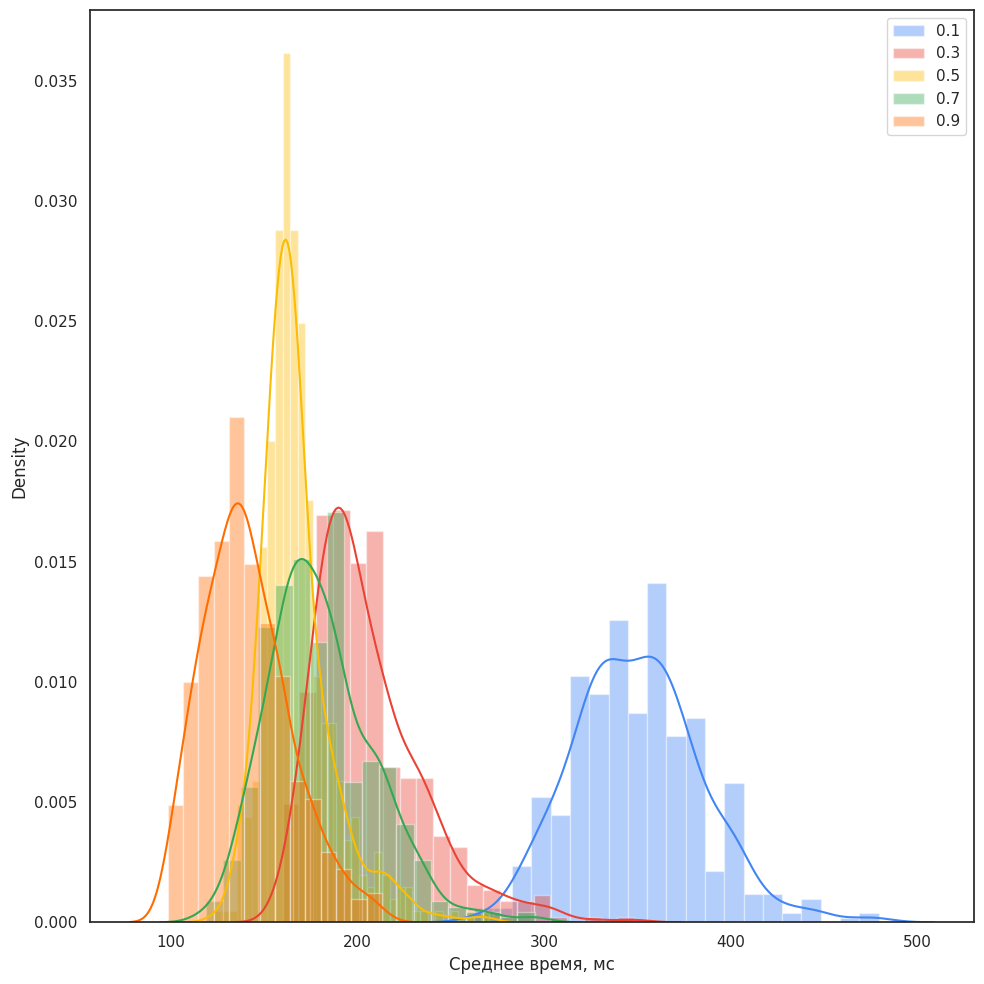

This chart was generated by the following Python code:
"""
Distribution plot options
=========================

"""
import numpy as np
import seaborn as sns
import matplotlib.pyplot as plt


avgArr1 = [262.14550912000004, 266.2412008029091, 270.33744209454545, 278.5297370065454, 278.529804032, 282.62589786763635, 286.72168338618184, 286.7217504116363, 286.72184424727277, 286.72195148800006, 286.72197829818185, 286.72203191854555, 286.7223670458182, 290.81752252509096, 290.81765657600005, 290.8178442472727, 290.81785765236367, 290.81824639999996, 294.9136699810909, 294.9136967912728, 294.91380403200003, 294.9138576523636, 294.91391127272726, 294.91393808290906, 294.91415256436363, 299.00956274036366, 299.0096699810909, 299.0097772218182, 299.0098710574546, 299.01011234909095, 299.01017937454543, 299.0102464, 299.0103268305455, 299.01039385600006, 303.1053348538182, 303.1056163607273, 303.1056833861818, 303.10569679127275, 303.1057101963637, 303.1058576523637, 303.10588446254553, 303.10589786763643, 303.1059112727273, 303.1060587287273, 303.10623299490913, 307.2014823098182, 307.20156274036367, 307.20166998109096, 307.20184424727273, 307.20213915927275, 307.2021659694545, 307.2021659694546, 307.20225980509093, 307.20235364072727, 307.2026753629091, 311.29757614545457, 311.29758955054547, 311.2976431709091, 311.29772360145455, 311.29780403200004, 311.2978710574546, 311.2978978676364, 311.2979112727273, 311.2979782981818, 311.29801851345456, 311.29825980509094, 311.2982732101819, 311.2986351476364, 315.3934152843637, 315.3934957149091, 315.3935225250909, 315.39369679127276, 315.39371019636366, 315.39371019636366, 315.3937504116364, 315.39380403200005, 315.393951488, 315.3939514880001, 315.3939782981819, 315.39415256436365, 315.39484962909097, 319.4894689047273, 319.4895761454546, 319.48960295563637, 319.48961636072727, 319.489656576, 319.4897772218182, 319.4897906269091, 319.48981743709095, 319.48989786763644, 319.4900051083636, 319.49015256436377, 319.4905145018182, 319.4905547170909, 319.49078260363643, 319.4908094138182, 323.58536166400006, 323.5856163607273, 323.5856163607273, 323.58564317090907, 323.5856699810909, 323.5857638167273, 323.58580403200006, 323.5858174370909, 323.58585765236364, 323.5858576523637, 323.58589786763645, 323.5859380829091, 323.5860185134545, 323.5860721338182, 323.5860721338182, 323.58608553890906, 323.58612575418186, 323.58613915927276, 323.58613915927276, 323.58613915927276, 323.58625980509095, 323.5864340712728, 323.5865145018182, 323.5865681221818, 323.58679600872733, 327.6815493352728, 327.6816967912727, 327.68169679127277, 327.68179062690905, 327.68187105745454, 327.68192467781824, 327.6819380829092, 327.68196489309094, 327.6820319185455, 327.68204532363643, 327.68205872872727, 327.68205872872727, 327.68207213381817, 327.68208553890906, 327.68213915927277, 327.6821927796364, 327.68220618472725, 327.68228661527274, 327.68232683054543, 327.6823268305455, 327.6823536407273, 327.6823670458182, 327.6824742865455, 327.6824876916364, 327.6831579461819, 331.77730804363637, 331.77741528436366, 331.77741528436366, 331.77742868945455, 331.77757614545453, 331.77758955054543, 331.7776297658182, 331.77777722181816, 331.77791127272735, 331.77792467781813, 331.77797829818184, 331.77797829818184, 331.7779917032728, 331.7779917032728, 331.77800510836363, 331.7780453236363, 331.77805872872733, 331.7781525643636, 331.77819277963636, 331.7782061847273, 331.77842066618183, 331.7784340712727, 331.7784340712728, 331.7790909207274, 335.873656576, 335.873656576, 335.8736967912727, 335.87379062690917, 335.8738308421818, 335.87388446254545, 335.87388446254556, 335.8738978676364, 335.8739246778183, 335.87393808290915, 335.8739782981818, 335.8739917032728, 335.87400510836363, 335.8740587287273, 335.87416596945457, 335.8741793745454, 335.8741793745455, 335.87419277963636, 335.87421958981815, 335.87423299490916, 335.8743134254546, 335.8743402356364, 335.87440726109094, 335.87450109672733, 339.96957614545454, 339.969656576, 339.96966998109093, 339.9696833861819, 339.9696833861819, 339.9696967912727, 339.96975041163637, 339.9697772218182, 339.9697772218182, 339.96983084218186, 339.96984424727276, 339.96988446254545, 339.9699246778182, 339.969951488, 339.969951488, 339.9699782981818, 339.96999170327274, 339.97000510836364, 339.97001851345453, 339.9700587287273, 339.9700587287273, 339.97007213381823, 339.9701525643637, 339.9701659694546, 339.9703000203636, 344.0654823098182, 344.0656163607273, 344.06565657600004, 344.0657236014545, 344.0658308421818, 344.06587105745456, 344.0659380829091, 344.0659917032727, 344.06604532363633, 344.0661391592727, 344.0661927796364, 344.06628661527276, 344.06632683054545, 344.06643407127274, 344.06690324945464, 344.06718475636364, 348.1612946385454, 348.16176381672733, 348.1618576523636, 348.16187105745456, 348.16191127272725, 348.1619112727273, 348.1619112727273, 348.16192467781815, 348.1619917032728, 348.16200510836364, 348.1620319185455, 348.16207213381824, 348.1621257541819, 348.1621659694546, 348.1621793745455, 348.1622061847273, 348.16225980509097, 348.1623804509091, 348.162688768, 352.25761636072735, 352.2577236014546, 352.2577370065454, 352.25788446254546, 352.2578978676364, 352.2579380829091, 352.2579380829091, 352.25801851345454, 352.25803191854544, 352.2580453236364, 352.25805872872735, 352.2580855389091, 352.25811234909094, 352.2581257541819, 352.2581659694546, 352.2581793745454, 352.25817937454553, 352.2582329949091, 352.2582464000001, 352.2582598050909, 352.2582866152727, 352.2583536407272, 352.2584072610909, 352.2586083374546, 352.258702173091, 352.25884962909106, 356.35349571490906, 356.35364317090904, 356.3537370065455, 356.35380403199997, 356.3538174370909, 356.3538710574545, 356.3538710574546, 356.35388446254547, 356.35393808290905, 356.3540051083637, 356.35401851345455, 356.3540721338182, 356.35411234909094, 356.3541793745455, 356.3542732101819, 356.35428661527277, 356.3543134254545, 356.354393856, 356.35444747636365, 356.3544876916364, 356.35450109672723, 356.3545279069091, 356.35452790690914, 356.35466195781817, 356.3552517818182, 360.4494554996363, 360.4495627403636, 360.4497370065455, 360.4497638167273, 360.44977722181824, 360.44988446254547, 360.44989786763637, 360.44995148800007, 360.45012575418184, 360.45013915927274, 360.4501659694546, 360.4501927796363, 360.4502464, 360.45032683054546, 360.4503268305455, 360.4503536407273, 360.450393856, 360.45043407127275, 360.45051450181825, 360.45051450181825, 360.45087643927286, 360.4510641105454, 360.4515332887273, 364.54554933527265, 364.5456699810909, 364.54568338618185, 364.5457370065454, 364.54573700654544, 364.5458174370908, 364.5458576523636, 364.54589786763637, 364.54597829818186, 364.54607213381814, 364.54616596945453, 364.54617937454555, 364.5462732101819, 364.5463134254545, 364.5463402356363, 364.5463670458182, 364.5463804509091, 364.54643407127276, 364.5464474763636, 364.5464742865455, 364.5465010967273, 364.5465547170909, 364.54660833745453, 364.54684962909096, 364.5469032494546, 368.64156274036367, 368.6416431709091, 368.6418174370909, 368.6419246778181, 368.64204532363635, 368.6420721338182, 368.64209894399994, 368.64211234909095, 368.64225980509093, 368.6422732101818, 368.6422866152727, 368.6423536407272, 368.6423536407273, 368.6423804509091, 368.6424340712727, 368.6424340712727, 368.64244747636366, 368.6426351476364, 368.6426619578182, 368.64267536290913, 368.64303730036363, 368.6433590225455, 372.7374957149091, 372.73772360145455, 372.73773700654544, 372.7377504116364, 372.7378844625455, 372.7379246778182, 372.73801851345456, 372.73811234909095, 372.73813915927275, 372.73823299490914, 372.7382866152727, 372.7385279069091, 372.73856812218185, 372.73862174254543, 372.73864855272734, 372.738688768, 372.7387960087272, 372.73891665454545, 376.83368338618175, 376.83377722181814, 376.8338710574546, 376.8339246778181, 376.83392467781823, 376.83396489309087, 376.8339782981819, 376.8339782981819, 376.83412575418185, 376.8342329949091, 376.83428661527273, 376.83436704581817, 376.8344072610909, 376.83447428654546, 376.8347289832728, 376.83487643927276, 376.8353054021819, 380.9296967912727, 380.92991127272734, 380.9299380829091, 380.9300453236364, 380.93013915927276, 380.93016596945455, 380.93021958981814, 380.93031342545453, 380.9303268305455, 380.9305547170909, 380.9307423883636, 380.93082281890906, 380.93119816145446, 385.02557614545447, 385.02576381672736, 385.02577722181815, 385.02588446254543, 385.02588446254543, 385.02612575418175, 385.0262464, 385.02638045090913, 385.02640726109087, 385.0264474763636, 385.0265815272727, 385.02667536290903, 385.0267960087273, 385.0269434647273, 389.1215761454546, 389.1217772218182, 389.1220185134545, 389.1228630341818, 389.1233188072728, 393.2177772218181, 393.21777722181815, 393.21792467781813, 393.21792467781825, 393.21808553890907, 393.21891665454547, 397.3138442472728, 397.3139246778182, 397.3139782981819, 397.3139917032726, 397.31401851345464, 397.3140855389091, 397.314098944, 397.31419277963636, 397.3143268305455, 397.3144072610908, 397.3145547170908, 397.3146753629091, 397.31507751563635, 401.40975041163637, 401.40975041163637, 401.4098576523637, 401.40996489309094, 401.4100721338182, 401.41028661527275, 401.4103670458182, 401.4103804509091, 401.4105547170909, 401.4106083374546, 405.5054689047273, 405.50566998109093, 405.5059246778182, 405.50609894400003, 405.50627321018175, 405.5071177309091, 405.50729199709093, 409.60160295563634, 409.6025681221818, 409.6026083374545, 409.6028496290908, 413.69839385600005, 413.69887643927274, 417.79372360145453, 417.79440726109084, 421.8898308421817, 421.8904206661819, 425.9858174370908, 425.98608553890915, 430.0823134254546, 434.178688768, 438.2742061847272, 442.37005872872726, 446.4660319185454, 446.46613915927264, 446.4663134254545, 462.850232994909, 475.13820618472715, 479.2343000203636]
avgArr3 = [159.74953064727276, 159.7500266356364, 159.75250657745457, 159.7535253643637, 163.8445386705455, 163.8447129367273, 163.84507487418185, 163.84571831854552, 163.84864062836368, 163.84909640145463, 163.8494583389091, 163.85055755636367, 167.94163788800003, 167.94210706618185, 167.9431928785455, 167.94330011927275, 167.9443725265455, 167.94441274181824, 167.94531088290915, 167.9473082414546, 167.9500026647273, 167.95037800727277, 172.03707487418185, 172.03794620509095, 172.03813387636364, 172.03899180218184, 172.0390856378182, 172.040292096, 172.04031890618188, 172.04077467927277, 172.04124385745456, 172.04187389672734, 172.04312057018186, 172.0431741905455, 172.04322781090914, 172.0434959127273, 172.0440723316364, 172.04462194036364, 172.04608309527276, 176.13269953163638, 176.1335708625455, 176.1337585338182, 176.13471029527278, 176.13515266327278, 176.13523309381824, 176.13544757527276, 176.13614464000003, 176.13674786909098, 176.13775325090916, 176.13788730181818, 176.138061568, 176.1380749730909, 176.13836988509095, 176.13899992436365, 176.13899992436367, 176.13908035490914, 176.14080961163643, 176.14094366254548, 176.1420160698182, 176.14225736145454, 176.1424182225455, 176.1428471854545, 176.14304826181822, 176.1435442501819, 176.14471049309097, 180.22835099927272, 180.22943681163642, 180.22957086254547, 180.2298791796364, 180.23008025600004, 180.23013387636365, 180.23036176290913, 180.23048240872728, 180.23111244800006, 180.2311794734546, 180.23139395490915, 180.23143417018184, 180.2321312349091, 180.23237252654548, 180.23238593163637, 180.23332428800006, 180.2334181236364, 180.2336728203637, 180.23408837818184, 180.23438329018182, 180.23477203781823, 180.23482565818185, 180.23483906327277, 180.23506694981822, 180.23517419054548, 180.23545569745457, 180.23545569745457, 180.23579082472727, 180.23703749818185, 180.23715814400003, 180.24111264581822, 180.24152820363642, 184.32385501090914, 184.32453867054548, 184.325490432, 184.32549043200004, 184.32557086254548, 184.3255976727273, 184.3261338763637, 184.32641538327277, 184.32646900363642, 184.32649581381818, 184.32668348509094, 184.32708563781824, 184.32716606836365, 184.32731352436366, 184.32786313309094, 184.32787653818184, 184.3279435636364, 184.32803739927277, 184.3281044247273, 184.32814464000003, 184.32817145018188, 184.3282518807273, 184.328292096, 184.3283189061818, 184.32833231127276, 184.32843955200002, 184.3286808436364, 184.3288148945455, 184.32897575563638, 184.32932428800004, 184.3296728203637, 184.32988730181825, 184.33074522763638, 184.33082565818185, 184.3312010007273, 184.33137526690913, 184.33205892654547, 184.33228681309092, 184.3323940538182, 184.33366753745457, 184.33380158836368, 184.33503485672728, 184.33559787054548, 184.33983387927273, 188.42017673309093, 188.42104806400005, 188.4211821149091, 188.42198642036365, 188.4220400407273, 188.42297839709096, 188.42304542254547, 188.42320628363643, 188.42338054981818, 188.42344757527277, 188.42362184145455, 188.42367546181825, 188.42375589236366, 188.4237827025455, 188.42383632290915, 188.4242116654546, 188.4244931723637, 188.42466743854547, 188.4249087301818, 188.4250829963637, 188.42509640145457, 188.42564601018185, 188.42586049163637, 188.42615540363636, 188.42639669527273, 188.42670501236367, 188.42721440581823, 188.42746910254547, 188.4274959127273, 188.4283538385455, 188.42835383854552, 188.42897047272726, 188.42919835927273, 188.43051205818188, 188.43161127563639, 188.43209385890913, 188.43289816436365, 192.51616332800003, 192.51671293672734, 192.51679336727275, 192.5171418996364, 192.51747702690912, 192.5178657745455, 192.5178657745455, 192.51791939490911, 192.51821430690913, 192.5184421934546, 192.51850921890917, 192.51850921890917, 192.51860305454545, 192.51939395490916, 192.5199301585455, 192.52001058909096, 192.52023847563635, 192.5202384756364, 192.5205333876364, 192.5205736029091, 192.520587008, 192.5206808436364, 192.52072105890915, 192.52086851490913, 192.52092213527274, 192.5214315287273, 192.5216728203637, 192.52206156800003, 192.52231626472735, 192.52298651927273, 192.52326802618182, 192.52365677381823, 192.52365677381823, 192.52403211636363, 192.52447448436368, 192.52448788945455, 192.52484982690913, 192.52795980800002, 192.52812066909092, 192.53021186327277, 196.6119890618182, 196.61229737890915, 196.61248505018185, 196.6129274181818, 196.61296763345453, 196.61350383709097, 196.61377193890917, 196.61383896436368, 196.61416068654546, 196.6143081425455, 196.61440197818186, 196.61446900363634, 196.6153269294546, 196.61544757527278, 196.6156620567273, 196.61567546181826, 196.6159703738182, 196.61609101963637, 196.61668084363635, 196.61676127418184, 196.61708299636368, 196.61727066763638, 196.6174047185455, 196.61776665600001, 196.6180347578182, 196.61808837818185, 196.61877203781825, 196.61894630400005, 196.61925462109096, 196.6196031534546, 196.61962996363636, 196.619683584, 196.61991147054547, 196.62042086400007, 196.62339679418187, 196.62456303709092, 200.70671557818187, 200.70715794618184, 200.7082571636364, 200.70883358254548, 200.70918211490908, 200.7094502167273, 200.71006685090913, 200.71010706618188, 200.71085775127275, 200.71123309381815, 200.71127330909093, 200.7113269294546, 200.71150119563637, 200.7115011956364, 200.71188994327272, 200.71219826036366, 200.71273446400002, 200.71292213527278, 200.7130427810909, 200.71321704727274, 200.7144369105455, 200.7145977716364, 200.71463798690914, 200.714651392, 200.71506694981818, 200.7159114705455, 200.71611254690913, 200.7162063825455, 200.7166889658182, 200.71756029672727, 200.72175609018186, 204.80346626327275, 204.8042705687273, 204.8047263418182, 204.8049944436364, 204.80641538327274, 204.80724649890917, 204.80763524654552, 204.80778270254544, 204.8082116654546, 204.80996773236362, 204.8101017832727, 204.810209024, 204.81036988509095, 204.81038329018185, 204.81061117672735, 204.81089268363633, 204.81220638254547, 204.81302409309095, 204.81303749818187, 204.81329219490908, 204.81342624581828, 204.81382839854544, 204.8139758545455, 208.90033759418188, 208.90136978618182, 208.9019998254546, 208.9021472814546, 208.90256283927272, 208.9026566749091, 208.90267008000004, 208.90287115636372, 208.9032733090909, 208.90398377890912, 208.9041044247273, 208.9060749730909, 208.90649053090914, 208.90691949381824, 208.9072546210909, 208.9085281047273, 208.91110188218184, 212.99542604800007, 212.99610970763638, 212.99632418909093, 212.9963912145455, 212.9965922909091, 212.99660569600005, 212.99677996218182, 212.99696763345457, 212.99698103854553, 212.99706146909094, 212.99722233018184, 212.99723573527274, 212.99723573527277, 212.99761107781822, 212.99763788800007, 212.99824111709094, 212.99883094109092, 212.99904542254546, 212.99978270254545, 213.00015804509093, 213.00017145018185, 213.00039933672733, 213.00049317236363, 213.0005065774546, 213.00133769309093, 213.00143152872732, 213.00186049163642, 213.00188730181824, 213.0031607854546, 213.00341548218185, 213.0037506094546, 213.00439405381826, 213.00525197963637, 217.09126518690908, 217.09137242763637, 217.09151988363638, 217.0919890618182, 217.09210970763638, 217.09272634181823, 217.09357086254545, 217.0935976727273, 217.0940132305455, 217.09429473745456, 217.09475051054545, 217.09832966981818, 217.09862458181814, 217.0990133294546, 217.1058365207273, 221.18764052945463, 221.1884314298182, 221.18852526545456, 221.18860569600005, 221.18880677236368, 221.18919552000003, 221.18920892509092, 221.1894368116364, 221.18945021672732, 221.18982555927275, 221.19176929745456, 221.1949328989091, 221.19501332945455, 221.19509376000005, 225.28317135127276, 225.28388182109092, 225.28443142981823, 225.285048064, 225.28567810327277, 225.2867639156364, 225.28721968872733, 225.28811782981825, 225.28873446400004, 225.28916342690914, 225.29230021818188, 229.37842066618188, 229.3793188072727, 229.37976117527273, 229.37981479563638, 229.38024375854548, 229.38043142981826, 229.38071293672735, 229.38102125381826, 229.38145021672727, 229.38230814254553, 229.38273710545462, 229.38289796654553, 229.38358162618192, 229.38438593163642, 229.38449317236365, 229.38464062836366, 233.47510432581822, 233.47554669381825, 233.4758416058182, 233.4763509992728, 233.4773161658182, 233.47742340654548, 233.47766469818188, 233.4782411170909, 233.47857624436364, 233.47864326981824, 233.47899180218184, 233.47919287854546, 233.47928671418188, 233.47940736000004, 233.4816728203637, 233.48324121600007, 233.48647184290917, 237.57224375854545, 237.5724046196364, 237.57311508945463, 237.57345021672734, 237.57414728145457, 237.57475051054544, 237.57477732072726, 237.57491137163638, 237.5751794734546, 237.57590334836365, 241.66725178181824, 241.66825716363638, 241.6682571636364, 241.66869953163638, 241.67042878836364, 241.67167546181827, 241.6718899432728, 241.67336450327267, 241.6745173410909, 245.7634126429091, 245.7635466938182, 245.7645118603637, 245.76549043199998, 245.76605344581822, 245.76764865163636, 245.7682786909091, 249.85941264290912, 249.86016332800006, 249.86052526545456, 249.86094082327276, 249.8609542283637, 249.8611687098182, 249.86340736000002, 249.8661151883636, 249.8665709614546, 253.95542604799996, 253.9591794734546, 253.96553348654547, 258.05137242763635, 258.0516673396364, 262.1471043258182, 262.1472383767273, 262.1495842676364, 262.1515011956364, 266.244310784, 266.24467272145455, 266.2475414109091, 270.3394662632727, 270.3405252654546, 270.34075315200005, 270.34336714472727, 274.43581479563636, 274.4368067723636, 278.5308898443637, 278.53145285818186, 282.6261525643637, 282.6286459112727, 286.7246191010909, 286.7248737978182, 290.8225092189091, 290.8246406283636, 299.0112651869091, 299.0121901381819, 303.10796225163637, 303.11103201745453, 303.11426264436363, 311.3006727214546, 327.68323837672733, 348.1659596101818]
avgArr5 = [122.88727330909094, 126.99153084509094, 135.17265931636368, 135.17791411200002, 135.1780481629091, 135.18060853527274, 135.18133241018185, 135.18613143272728, 135.1867480669091, 135.18723065018187, 135.2095769367273, 135.2254351592728, 139.27024111709096, 139.27369963054548, 139.28205100218184, 139.2851609832728, 139.2853218443637, 139.32260140218187, 139.32307058036366, 143.36506146909093, 143.36512849454547, 143.36616068654544, 143.36862722327277, 143.37016880872727, 143.3707318225455, 143.372125952, 143.37226000290912, 143.3749008058182, 143.37817164800003, 143.37939151127276, 143.38065158981823, 143.3907992436364, 143.39259552581822, 147.46077996218185, 147.4625896494546, 147.4636620567273, 147.46465403345456, 147.4646540334546, 147.46478808436368, 147.46567282036364, 147.4675227229091, 147.46941284072727, 147.47009650036367, 147.4701367156364, 147.47317967127276, 147.4749625483637, 147.47626284218182, 147.47655775418184, 147.4769465018182, 147.47706714763638, 147.47775080727274, 147.47791166836365, 147.4791315316364, 147.47949346909093, 147.47969454545458, 147.47977497600004, 147.48181254981822, 147.48734885236365, 147.48875638690907, 147.4919870138182, 147.49330071272732, 147.49458760145455, 147.5109954327273, 151.55514454109093, 151.5573161658182, 151.55753064727276, 151.55865667490912, 151.55956822109093, 151.55967546181822, 151.5599703738182, 151.56003739927274, 151.56097575563638, 151.56156557963638, 151.5621285934546, 151.5627318225455, 151.56299992436368, 151.56388466036367, 151.56392487563642, 151.5643538385455, 151.56444767418188, 151.56550667636367, 151.56554689163642, 151.5657077527273, 151.5660026647273, 151.56639141236366, 151.56735657890914, 151.56801342836366, 151.56806704872733, 151.5709491432728, 151.57304033745461, 151.57322800872734, 151.57517174690915, 151.57531920290913, 151.57594924218182, 151.5764854458182, 151.57652566109095, 151.5797294778182, 151.58687439127274, 151.58824171054547, 151.59039993018186, 151.5907618676364, 151.62749181672731, 151.63096373527273, 151.64434201600005, 155.65066195781822, 155.6513188072728, 155.65338319127275, 155.65468348509094, 155.6547907258182, 155.6548845614546, 155.65601058909095, 155.65614464, 155.65618485527276, 155.65621166545458, 155.65623847563637, 155.65698916072728, 155.65795432727276, 155.65887927854553, 155.65944229236365, 155.65950931781822, 155.65971039418184, 155.66055491490914, 155.6607425861819, 155.66078280145456, 155.66079620654548, 155.66149327127275, 155.66200266472734, 155.66231098181822, 155.66288740072733, 155.6644692014546, 155.6649651898182, 155.66605100218186, 155.66688211781823, 155.66706978909096, 155.66711000436368, 155.66890628654545, 155.6697910225455, 155.66999209890915, 155.67062213818184, 155.6709706705455, 155.67154708945458, 155.6716409250909, 155.67170795054548, 155.67272673745458, 155.6741074618182, 155.67453642472728, 155.6746972858182, 155.6755418065455, 155.67587693381822, 155.6771370123637, 155.67900032000003, 155.67916118109096, 155.68450981236364, 155.68701656436366, 155.6894428858182, 155.69512664436365, 155.69571646836366, 155.70232517818184, 155.72153467345456, 159.74784160581822, 159.7484180247273, 159.74844483490912, 159.7485252654546, 159.7487665570909, 159.74922233018188, 159.7496915083637, 159.7508041309091, 159.75111244800004, 159.75119287854548, 159.75135373963641, 159.75156822109093, 159.75160843636363, 159.75257360290914, 159.75296235054552, 159.75376665600004, 159.75402135272728, 159.7540347578182, 159.75435648000004, 159.7547854429091, 159.75600530618186, 159.75605892654548, 159.7563672436364, 159.75671577600002, 159.7567962065455, 159.75768094254548, 159.7581367156364, 159.75820374109094, 159.7582171461818, 159.75835119709092, 159.75839141236364, 159.75851205818182, 159.7590214516364, 159.75923593309093, 159.75934317381822, 159.75941019927276, 159.759664896, 159.75981235200004, 159.76029493527275, 159.76101881018184, 159.7619571665455, 159.76261401600004, 159.7627346618182, 159.76280168727274, 159.76514757818185, 159.76530843927276, 159.76615296000003, 159.76632722618183, 159.76632722618183, 159.76634063127278, 159.76710472145456, 159.76809669818184, 159.76963828363637, 159.77069728581824, 159.77146137600002, 159.77197076945455, 159.77631401890912, 159.78150178909092, 159.7834455272728, 159.79100599854547, 159.79164944290912, 159.80555052218185, 159.80632801745458, 159.81101979927274, 159.81839259927276, 159.82126128872733, 159.82929093818188, 163.84290324945457, 163.84333221236366, 163.8439622516364, 163.8441365178182, 163.8442839738182, 163.84480677236365, 163.84507487418185, 163.84507487418185, 163.84510168436364, 163.84524914036368, 163.84549043200005, 163.84565129309095, 163.84569150836364, 163.8456915083637, 163.84612047127277, 163.84701861236368, 163.8470588276364, 163.84780951272734, 163.8478363229091, 163.84787653818185, 163.84831890618185, 163.84834571636367, 163.84851998254547, 163.8486272232727, 163.8488148945455, 163.84916342690914, 163.8494047185455, 163.8505843665455, 163.85085246836363, 163.8513484567273, 163.85258172509094, 163.85335922036367, 163.85475334981822, 163.85479356509094, 163.85495442618182, 163.85522252800004, 163.85530295854548, 163.8574209629091, 163.85764884945456, 163.85823867345454, 163.85849337018186, 163.85908319418186, 163.86113417309093, 163.8612950341818, 163.86221998545457, 163.86342644363634, 163.8642843694546, 163.86546401745457, 163.86557125818183, 163.8657053090909, 163.8665632349091, 163.86663026036368, 163.86687155200005, 163.87108075054547, 163.87274298181822, 163.87445883345455, 163.87945893236363, 163.8803570734546, 163.8808396567273, 163.88456627199997, 163.88503545018185, 163.88522312145454, 163.8960142196364, 163.9115373149091, 163.92691295418186, 167.93929199709092, 167.93930540218184, 167.94035099927274, 167.94079336727273, 167.94083358254545, 167.94108827927275, 167.9411418996364, 167.94147702690913, 167.9436084363637, 167.9439837789091, 167.94414464000005, 167.9446004130909, 167.94466743854548, 167.9447210589091, 167.94493554036364, 167.94498916072732, 167.94560579490908, 167.94636988509095, 167.94659777163642, 167.94673182254547, 167.94673182254547, 167.94768358400003, 167.94787125527276, 167.9482600029091, 167.94902409309097, 167.9501233105455, 167.95063270400004, 167.95112869236368, 167.95189278254549, 167.9526032523637, 167.95273730327278, 167.9528981643637, 167.95657115927276, 167.95925217745454, 167.96008329309095, 167.96037820509096, 167.96074014254546, 167.9621610821819, 167.96364904727278, 167.9638367185455, 167.9645739985455, 167.96582067200004, 167.9669332945455, 167.96706734545455, 167.9675365236364, 167.96929259054545, 167.97245619200004, 167.97885042036364, 167.97944024436364, 167.98515081309094, 167.98781842618183, 167.99146461090916, 168.00708154181822, 168.0103255738182, 172.03431342545457, 172.03541264290914, 172.03668612654548, 172.03690060800002, 172.03696763345454, 172.03795961018187, 172.03838857309097, 172.03852262400002, 172.03919287854552, 172.03919287854552, 172.03983632290914, 172.03986313309096, 172.03993015854547, 172.0402652858182, 172.0406540334546, 172.04223583418184, 172.04337526690912, 172.04545305600004, 172.0488043287273, 172.04931372218184, 172.0495416087273, 172.04994376145459, 172.05015824290913, 172.0538982632728, 172.05478299927276, 172.05596264727276, 172.05809405672736, 172.0583487534546, 172.05934073018187, 172.06065442909096, 172.0626249774546, 172.06464914618184, 172.07540002909093, 172.08361734981818, 172.11956980363638, 176.13113113600005, 176.1312115665455, 176.13184160581818, 176.13188182109093, 176.1331687098182, 176.1335976727273, 176.1350588276364, 176.1350990429091, 176.1352464989091, 176.13530011927273, 176.1356888669091, 176.13669424872728, 176.13929483636366, 176.14282037527275, 176.14409385890914, 176.1467212567273, 176.1467882821819, 176.1487454254546, 176.14921460363638, 176.15212350836364, 176.15534073018182, 180.2269166545455, 180.227439453091, 180.22745285818186, 180.22860569600002, 180.22890060800003, 180.22943681163642, 180.2296915083637, 180.23065667490908, 180.23112585309093, 180.23154141090913, 180.23225188072732, 180.2334851490909, 180.2336862254546, 180.23485246836367, 180.2360857367273, 180.2372251694546, 180.24005364363643, 180.24919591563642, 180.25608613236363, 180.28203838836365, 184.32238045090912, 184.32401587200002, 184.32504806400004, 184.32658964945455, 184.3267907258182, 184.32744757527274, 184.32817145018183, 184.32822507054544, 184.32900256581823, 184.3291232116364, 184.32920364218188, 184.32932428800007, 184.33256832000004, 184.3363887709091, 188.41842066618185, 188.42017673309093, 188.42031078400007, 188.4208201774546, 188.4210078487273, 188.42108827927277, 188.42149043199998, 188.42395696872734, 188.42410442472735, 188.42563260509095, 188.4287828014546, 188.43204023854545, 188.44147742254552, 188.44725501672733, 192.51522497163637, 192.5152919970909, 192.5171553047273, 192.5171687098182, 192.51747702690915, 192.51749043200005, 192.51782555927278, 192.51904542254553, 192.52042614690913, 196.61196225163638, 196.61290060800005, 196.6144019781818, 196.61512585309094, 196.61617145018187, 196.61670765381822, 196.61744493381818, 196.62150667636368, 200.70670217309092, 200.70691665454547, 200.7090480640001, 200.70953064727274, 204.80270217309098, 204.80441802472728, 204.80482017745462, 204.80589258472727, 208.89907751563638, 208.90005608727276, 208.90161107781827, 212.99424640000004, 212.99506411054546, 212.9953188072728, 212.9955198836364, 212.9963644043637, 212.9970614690909, 217.09036704581823, 217.09048769163638, 217.09149307345461, 217.0955816261818, 217.09843691054547, 221.1907505105455, 225.28234023563644, 225.2841767330909, 225.28447164509092, 225.28566469818188, 229.37883622400005, 229.3835146007273, 237.57062174254548, 241.66789522618186, 249.86256283927273, 262.1457504116364, 270.3390775156364]
avgArr7 = [118.78773436509093, 118.78825716363637, 118.78853867054544, 126.97961371927276, 131.0759488465455, 131.07596225163638, 131.07598906181823, 131.07601587200003, 131.0760694923637, 131.07696763345456, 135.17160031418183, 135.17201587200003, 135.1721231127273, 135.17216332800004, 135.17239121454546, 135.1724180247273, 139.267573504, 139.2676941498182, 139.2678416058182, 139.26786841600003, 139.26797565672732, 139.26806949236365, 139.2680963025455, 139.2681365178182, 139.26814992290912, 139.26819013818184, 139.26831078400002, 139.2686995316364, 139.26891401309095, 139.26894082327274, 143.36364052945456, 143.36365393454548, 143.36369414981823, 143.3637075549091, 143.36372096000002, 143.36373436509092, 143.36374777018185, 143.3638416058182, 143.3641365178182, 143.36424375854548, 143.36431078400003, 143.36443142981818, 147.45957350400005, 147.45980139054544, 147.45981479563636, 147.45990863127273, 147.46010970763638, 147.46020354327277, 147.46028397381818, 147.46031078400003, 147.46035099927275, 147.4604046196364, 147.46048505018186, 147.46049845527273, 147.46051186036365, 147.46064591127276, 147.4608469876364, 147.4610212538182, 147.461048064, 147.55354319127275, 151.55501049018184, 151.5552249716364, 151.55564052945456, 151.55564052945456, 151.55592203636368, 151.55602927709094, 151.55608289745456, 151.5561365178182, 151.55614992290913, 151.55621694836367, 151.55623035345457, 151.55631078400003, 151.55632418909096, 151.55633759418185, 151.5564314298182, 151.55644483490912, 151.55644483490914, 151.5565788858182, 151.55676655709092, 151.5568872029091, 155.65150647854546, 155.6515466938182, 155.65158690909092, 155.6517343650909, 155.6518282007273, 155.65185501090912, 155.6519756567273, 155.65202927709095, 155.65216332800003, 155.65224375854547, 155.65228397381821, 155.65237780945455, 155.6524180247273, 155.6524314298182, 155.65244483490912, 155.65265931636367, 155.6528872029091, 155.65306146909094, 155.65312849454548, 159.74719816145458, 159.74733221236366, 159.74734561745453, 159.7474394530909, 159.74750647854546, 159.7476539345455, 159.7477075549091, 159.74773436509093, 159.74778798545458, 159.74778798545458, 159.74781479563637, 159.7478147956364, 159.7478282007273, 159.74785501090912, 159.74797565672728, 159.74804268218185, 159.74804268218185, 159.74808289745457, 159.7480828974546, 159.74812311272728, 159.7481365178182, 159.7481767330909, 159.74835099927273, 159.74836440436366, 159.74840461963637, 159.74847164509092, 159.74847164509094, 159.74848505018187, 159.74860569600003, 159.74860569600003, 159.748753152, 163.84314454109096, 163.84326518690912, 163.8435198836364, 163.84353328872731, 163.8435600989091, 163.84361371927275, 163.84364052945458, 163.84370755490912, 163.84372095999998, 163.8437611752728, 163.8437745803637, 163.84380139054548, 163.8438550109091, 163.84389522618184, 163.84397565672728, 163.84405608727278, 163.84406949236364, 163.84409630254547, 163.8442571636364, 163.84429737890912, 163.84429737890912, 163.84436440436366, 163.8443912145455, 163.84447164509092, 163.84448505018182, 163.84452526545454, 163.8445520756364, 163.8445654807273, 163.84461910109093, 163.84463250618185, 163.8447129367273, 163.84473974690914, 163.84494082327274, 163.8451418996364, 167.93898367999998, 167.93901049018183, 167.9392249716364, 167.93947966836367, 167.9395332887273, 167.9395466938182, 167.93957350400004, 167.9396539345455, 167.9396941498182, 167.93974777018187, 167.93977458036363, 167.93985501090913, 167.93988182109092, 167.93988182109092, 167.940015872, 167.94005608727278, 167.9401767330909, 167.94019013818186, 167.94021694836366, 167.94027056872733, 167.94035099927274, 167.94047164509095, 167.94049845527275, 167.9405118603637, 167.94052526545457, 167.9405922909091, 167.94061910109096, 167.94068612654547, 167.94069953163637, 167.94076655709094, 167.94077996218184, 167.94077996218186, 167.94090060800005, 167.94132957090915, 172.03518475636366, 172.03549307345457, 172.03550647854544, 172.03562712436369, 172.03568074472733, 172.03569414981823, 172.03572096, 172.03581479563638, 172.03582820072725, 172.0358282007273, 172.035868416, 172.03601587200004, 172.03606949236365, 172.03609630254547, 172.03609630254547, 172.0361231127273, 172.03619013818184, 172.0362035432727, 172.03621694836366, 172.03623035345458, 172.0362705687273, 172.03631078400002, 172.0363375941819, 172.03637780945456, 172.0364046196364, 172.0364180247273, 172.03647164509093, 172.03648505018188, 172.0365922909091, 172.03663250618186, 172.03665931636365, 172.03668612654548, 172.036753152, 172.0369542283637, 172.03712849454547, 172.03763788800003, 176.13088984436362, 176.13099708509094, 176.13111773090912, 176.13122497163636, 176.13131880727278, 176.13146626327273, 176.13160031418184, 176.13161371927276, 176.13161371927276, 176.13165393454543, 176.13172096000002, 176.1318147956364, 176.1318147956364, 176.132015872, 176.13201587200004, 176.13205608727276, 176.13208289745455, 176.13241802472731, 176.13249845527275, 176.13259229090912, 176.1327263418182, 176.1328469876364, 176.13295422836364, 176.13296763345454, 180.2268094138182, 180.22719816145457, 180.2273724276364, 180.22753328872727, 180.2276539345455, 180.22766733963638, 180.22766733963638, 180.22797565672732, 180.22804268218187, 180.22809630254548, 180.22816332800002, 180.22817673309092, 180.22817673309095, 180.22832418909093, 180.22839121454547, 180.22840461963634, 180.2284180247273, 180.2284180247273, 180.22843142981822, 180.22851186036365, 180.22852526545458, 180.2285788858182, 180.2286191010909, 180.2286861265455, 180.22872634181823, 180.22879336727274, 180.22886039272726, 180.22902125381822, 180.22916870981823, 180.22983896436367, 184.32290324945453, 184.32346626327273, 184.32351988363644, 184.32360031418182, 184.32370755490913, 184.32370755490916, 184.32378798545454, 184.32380139054544, 184.3238282007273, 184.32385501090914, 184.32389522618186, 184.3239086312728, 184.32397565672727, 184.32400246690915, 184.32404268218187, 184.32425716363642, 184.32433759418186, 184.32445824000007, 184.32447164509097, 184.32448505018183, 184.32449845527276, 184.32455207563638, 184.32459229090912, 184.32461910109095, 184.32468612654546, 184.32482017745457, 184.32486039272732, 184.32490060800006, 184.32511508945456, 184.32542340654544, 188.41918475636365, 188.4192115665455, 188.41954669381823, 188.41964052945457, 188.4196539345455, 188.41968074472732, 188.4197075549091, 188.41985501090912, 188.4199220363637, 188.4200963025455, 188.42013651781818, 188.4201499229091, 188.42023035345457, 188.42024375854547, 188.42027056872732, 188.4204046196364, 188.42060569600005, 188.42060569600005, 188.42064591127274, 188.4206459112728, 188.42076655709093, 188.42080677236368, 188.42087379781822, 188.42088720290914, 188.42092741818186, 188.4210882792728, 188.4212893556364, 188.42174512872734, 188.4393192029091, 192.51505070545457, 192.5150775156364, 192.51554669381818, 192.51585501090915, 192.51590863127274, 192.51610970763636, 192.5161097076364, 192.5161231127273, 192.51617673309093, 192.51620354327272, 192.5162571636364, 192.51629737890912, 192.51639121454548, 192.51665931636364, 192.5166727214546, 192.51682017745458, 192.51691401309094, 192.5169408232728, 192.5170212538182, 192.51738319127276, 196.61105070545463, 196.61139923781818, 196.61150647854546, 196.61165393454547, 196.61174777018184, 196.61177458036363, 196.61180139054545, 196.61188182109098, 196.61205608727275, 196.61265931636365, 196.6127397469091, 196.61275315200004, 196.61312849454546, 196.6132625454546, 196.6132759505455, 196.61355745745456, 200.706688768, 200.70747966836362, 200.70776117527276, 200.70805608727278, 200.70825716363638, 200.70835099927274, 200.70839121454546, 200.70841802472728, 200.70845824000003, 200.70877996218184, 200.7088603927273, 204.8031177309091, 204.8032383767273, 204.80337242763636, 204.80361371927273, 204.80374777018184, 204.80380139054552, 204.80382820072728, 204.8038550109091, 204.80385501090913, 204.80388182109095, 204.80397565672732, 204.80432418909092, 204.80441802472734, 204.80467272145458, 208.89906411054545, 208.89953328872724, 208.89978798545457, 208.8999622516364, 208.90006949236366, 208.90008289745455, 208.9001097076364, 208.90021694836366, 208.90023035345456, 208.90028397381818, 208.90059229090912, 208.9006191010909, 208.90063250618178, 208.9006861265455, 208.90082017745462, 208.90108827927278, 208.9010882792728, 212.9953724276364, 212.995426048, 212.9954528581818, 212.99546626327276, 212.99547966836366, 212.99553328872727, 212.99560031418187, 212.9957075549091, 212.99586841600004, 212.99592203636365, 212.99594884654547, 212.99608289745458, 212.99619013818184, 212.99637780945457, 212.99644483490908, 212.9965654807273, 212.9966325061818, 212.99665931636366, 212.99667272145456, 212.9968603927273, 217.09103730036367, 217.09126518690908, 217.09137242763637, 217.09137242763643, 217.09177458036365, 217.09190863127276, 217.09235099927278, 217.09256548072725, 217.09260569600002, 217.09315530472733, 221.18719816145457, 221.18753328872728, 221.18762712436364, 221.187868416, 221.18875315200003, 225.2832517818182, 225.2832651869091, 225.2834930734546, 225.2838147956364, 225.2839622516364, 225.28398906181826, 225.28409630254544, 225.28447164509092, 225.28499444363638, 225.28519552, 229.37941264290913, 229.37997565672728, 229.38016332799998, 229.38068612654547, 233.4751713512727, 233.47522497163638, 233.47557350400007, 233.47560031418183, 233.47568074472724, 233.4756941498182, 233.47569414981822, 233.47570755490912, 233.47632418909095, 233.47680677236363, 237.57173436509095, 237.57219013818178, 241.6672115665455, 241.66820354327277, 241.66821694836364, 245.7648067723636, 253.95577458036362, 253.95586841600004, 253.95592203636363, 262.14796225163633, 262.14831078399993, 270.3395466938182, 270.3400024669091, 278.5319488465455, 294.91758426763636, 294.9177719389091]
avgArr9 = [98.3116754618182, 98.31239933672728, 98.31245295709091, 98.31306959127274, 98.3132840727273, 98.31380687127273, 98.31526802618184, 102.40797037381819, 102.40818485527275, 102.4082384756364, 102.40857360290913, 102.40865403345452, 102.40890873018184, 102.40900256581818, 102.40921704727272, 102.40955217454547, 102.40991411200002, 102.41061117672729, 106.50358162618184, 106.50363524654547, 106.50387653818181, 106.50401058909094, 106.50414464, 106.50415804509095, 106.50418485527275, 106.50427869090912, 106.5044529570909, 106.5046942487273, 106.50484170472726, 106.5048685149091, 106.50506959127273, 106.5051500218182, 106.5051500218182, 106.505471744, 106.5059007069091, 106.50614199854546, 110.59895158690911, 110.59931352436364, 110.59942076509091, 110.59982291781819, 110.5998229178182, 110.60015804509094, 110.60022507054548, 110.60046636218183, 110.6006004130909, 110.60069424872727, 110.60077467927273, 110.60081489454544, 110.60104278109091, 110.60112321163636, 110.60117683200001, 110.60182027636365, 114.69509904290909, 114.6951928785455, 114.69534033454548, 114.69551460072731, 114.69558162618186, 114.69562184145458, 114.69572908218183, 114.6958095127273, 114.6958095127273, 114.69584972800001, 114.69618485527273, 114.69621166545456, 114.69627869090911, 114.69629209600002, 114.69630550109093, 114.6964261469091, 114.69647976727273, 114.69653338763638, 114.69674786909093, 114.69676127418182, 114.69696235054548, 114.69698916072728, 114.69704278109093, 114.69710980654547, 114.69728407272731, 114.69795432727274, 114.69930824145455, 118.79045559854546, 118.79073710545455, 118.79081753600002, 118.79115266327275, 118.79127330909094, 118.79131352436364, 118.79135373963636, 118.79142076509093, 118.79148779054547, 118.79166205672729, 118.7918229178182, 118.79194356363638, 118.79201058909092, 118.79201058909092, 118.79206420945455, 118.79226528581822, 118.79258700800001, 118.79265403345457, 118.79268084363639, 118.79277467927274, 118.79278808436364, 118.79278808436364, 118.79292213527275, 118.79293554036366, 118.79294894545455, 118.79296235054545, 118.79329747781821, 118.79341812363637, 122.88664326981821, 122.88673710545454, 122.88679072581822, 122.88680413090911, 122.88734033454548, 122.88735373963638, 122.88738054981819, 122.8875280058182, 122.88770227200004, 122.88778270254548, 122.88778270254548, 122.88779610763639, 122.88790334836364, 122.88793015854547, 122.88801058909094, 122.88813123490908, 122.88819826036367, 122.8882786909091, 122.88833231127273, 122.88843955200002, 122.88845295709096, 122.8885736029091, 122.88901597090911, 122.88917683200002, 122.88919023709096, 122.889766656, 122.89018221381819, 122.8906379869091, 126.98262986472727, 126.98273710545455, 126.9830588276364, 126.98330011927276, 126.98342076509093, 126.98363524654548, 126.98367546181821, 126.98370227200003, 126.98372908218184, 126.98372908218184, 126.98375589236365, 126.9837961076364, 126.98380951272729, 126.98388994327273, 126.9839435636364, 126.98402399418183, 126.98406420945456, 126.98409101963642, 126.98421166545457, 126.98433231127275, 126.98434571636366, 126.98438593163637, 126.98456019781821, 126.98460041309092, 126.98476127418185, 126.9848417047273, 126.9848551098182, 126.98501597090907, 126.985029376, 126.98502937600001, 126.9856594152727, 131.07734297600004, 131.07798642036366, 131.07832154763636, 131.07904542254545, 131.07905882763637, 131.07928671418185, 131.07930011927274, 131.07939395490908, 131.0794207650909, 131.07948779054547, 131.0795011956364, 131.0795146007273, 131.079554816, 131.07960843636366, 131.0796486516364, 131.07975589236366, 131.07975589236366, 131.0798363229091, 131.0798363229091, 131.08006420945455, 131.0801312349091, 131.08025188072727, 131.08025188072733, 131.0804127418182, 131.080439552, 131.08043955200003, 131.08049317236365, 131.08066743854545, 131.08072105890912, 131.08081489454548, 131.08093554036367, 131.08096235054546, 131.08096235054546, 131.0810159709091, 131.08106959127275, 131.081176832, 131.08121704727273, 135.1737049134546, 135.1743483578182, 135.1743483578182, 135.17440197818183, 135.17442878836366, 135.17450921890915, 135.17484434618183, 135.1749381818182, 135.1751928785455, 135.1751928785455, 135.17534033454547, 135.17538054981821, 135.17539395490908, 135.17539395490908, 135.1755146007273, 135.17555481600002, 135.1756888669091, 135.17575589236364, 135.17576929745456, 135.17576929745456, 135.17586313309093, 135.17588994327275, 135.1759435636364, 135.17606420945458, 135.17617145018184, 135.17617145018184, 135.17625188072728, 135.17630550109092, 135.176439552, 135.17646636218183, 135.17647976727275, 135.1765467927273, 135.17657360290912, 135.17662722327276, 135.1766942487273, 135.1766942487273, 135.17672105890912, 135.1768417047273, 135.1774449338182, 135.1775789847273, 135.1777264407273, 139.26997301527274, 139.2702009018182, 139.27032154763637, 139.2704287883637, 139.27044219345458, 139.2706566749091, 139.2707505105455, 139.2707639156364, 139.27085775127273, 139.27095158690912, 139.27100520727276, 139.2710722327273, 139.27115266327277, 139.2712062836364, 139.271259904, 139.27125990400003, 139.27143417018186, 139.2715011956364, 139.27152800581823, 139.2715414109091, 139.27154141090912, 139.27160843636364, 139.2717961076364, 139.2718229178182, 139.271849728, 139.27187653818183, 139.27205080436366, 139.2723859316364, 139.27249317236365, 139.27250657745452, 139.27253338763637, 139.2725601978182, 139.2726942487273, 139.27380687127277, 143.36626792727273, 143.36628133236366, 143.36630814254548, 143.36642878836363, 143.3666566749091, 143.36671029527275, 143.36676391563637, 143.36679072581822, 143.366817536, 143.36688456145455, 143.36712585309093, 143.36715266327275, 143.3671928785455, 143.3672196887273, 143.36725990400004, 143.36732692945455, 143.36744757527276, 143.3675146007273, 143.36754141090913, 143.36755481600002, 143.36775589236365, 143.36786313309094, 143.367997184, 143.36807761454548, 143.36809101963638, 143.36810442472728, 143.3681178298182, 143.36825188072729, 143.3682786909091, 143.36854679272727, 143.36860041309095, 143.3687076538182, 143.36888192000004, 143.3690695912728, 143.3695923898182, 143.369914112, 143.37015540363637, 143.37026264436363, 143.37114738036362, 143.371536128, 147.46111508945455, 147.4617585338182, 147.46195961018185, 147.4620132305455, 147.46232154763638, 147.46317947345457, 147.46344757527277, 147.46352800581818, 147.46356822109092, 147.4636888669091, 147.46374248727273, 147.46390334836363, 147.46402399418184, 147.46403739927274, 147.46457360290913, 147.46477467927275, 147.46481489454547, 147.4648417047273, 147.46506959127274, 147.46510980654546, 147.46536450327275, 147.46549855418186, 151.55801323054547, 151.55820090181817, 151.55821430690912, 151.55850921890908, 151.55887115636364, 151.5588979665455, 151.55920628363637, 151.55931352436366, 151.55938054981823, 151.55940736000005, 151.5596486516364, 151.55970227200004, 151.5598229178182, 151.55984972799996, 151.55993015854548, 151.5599569687273, 151.56005080436367, 151.56015804509093, 151.56018485527275, 151.56047976727274, 151.56051998254551, 151.56053338763638, 151.56061381818188, 151.56065403345457, 151.5606540334546, 151.5607210589091, 151.56088192, 151.56102937600005, 151.56113661672728, 151.56216880872728, 155.65473710545456, 155.65485775127274, 155.65487115636364, 155.65499180218183, 155.65513925818186, 155.65523309381817, 155.65530011927274, 155.6555682210909, 155.65559503127272, 155.6556486516364, 155.65567546181822, 155.65594356363638, 155.65602399418182, 155.65642614690913, 155.6564797672727, 155.6565333876364, 155.6565736029091, 155.65705618618185, 155.65830285963636, 155.65855755636366, 159.75010706618184, 159.75045559854547, 159.7505360290909, 159.75053602909094, 159.75077732072725, 159.7508041309091, 159.75083094109092, 159.75087115636367, 159.7508979665455, 159.7509247767273, 159.75099180218183, 159.75113925818184, 159.75120628363638, 159.75125990400002, 159.75144757527272, 159.75146098036367, 159.7515146007273, 159.751702272, 159.7517692974546, 159.75180951272728, 159.7518095127273, 159.75197037381818, 159.75229209600002, 159.75233231127274, 159.75237252654546, 159.75241274181818, 159.7525601978182, 159.752587008, 159.75379346618186, 159.75423583418186, 163.84610706618184, 163.84650921890912, 163.8478631330909, 163.84802399418186, 163.8482652858182, 163.84854679272732, 163.84858700800004, 163.8487210589091, 163.8489623505455, 163.84936450327274, 163.84952536436364, 167.94301861236366, 167.94304542254548, 167.94328671418185, 167.94335373963636, 167.9439569687273, 167.94441274181824, 167.9450025658182, 167.94539131345456, 167.94551195927278, 167.94614199854547, 172.0382143069091, 172.03826792727276, 172.03829473745455, 172.0382947374546, 172.03872370036368, 172.03911244800003, 172.03915266327277, 172.03988994327273, 172.04060041309094, 172.04082829963633, 172.04136450327275, 172.0415387694546, 172.04194092218185, 172.04212859345458, 176.1346164596364, 176.13472370036368, 176.13480413090915, 176.13487115636366, 176.1356352465455, 176.13575589236362, 176.13672105890913, 176.13719023709095, 176.13733769309096, 176.13736450327278, 176.13811518836366, 176.1384101003637, 180.2304153832727, 180.2316620567273, 180.23226528581822, 180.2327076538182, 180.23384708654547, 184.32801058909092, 184.32830550109094, 184.32831890618183, 184.32937790836368, 184.32983368145455, 184.33020902400003, 188.4213161658182, 188.4232062836364, 188.4238363229091, 188.42451998254546, 188.4257532509091, 188.42626264436365, 188.4262626443637, 192.51880413090913, 192.52050657745457, 192.52173984581816, 196.61442878836365, 196.61572908218182, 196.61631890618182, 200.71242614690908, 200.71254679272727, 204.80731352436362, 204.80740735999998, 204.80917683200002, 204.8092974778182, 208.90234835781823, 212.99833495272725, 213.00080148945457]

a1 = np.array(avgArr1)
a3 = np.array(avgArr3)
a5 = np.array(avgArr5)
a7 = np.array(avgArr7)
a9 = np.array(avgArr9)

sns.set(style="white", palette="muted", color_codes=True)

f, axes = plt.subplots(figsize=(10, 10))

axlabel = 'Среднее время, мс'

sns.distplot(a1, color="#4285f4", ax=axes, axlabel=axlabel, label='0.1')
sns.distplot(a3, color="#ea4335", ax=axes, axlabel=axlabel, label='0.3')
sns.distplot(a5, color="#fbbc04", ax=axes, axlabel=axlabel, label='0.5')
sns.distplot(a7, color="#34a853", ax=axes, axlabel=axlabel, label='0.7')
sns.distplot(a9, color="#ff6d01", ax=axes, axlabel=axlabel, label='0.9')

axes.legend()

plt.setp(axes)
plt.tight_layout()
plt.show()
